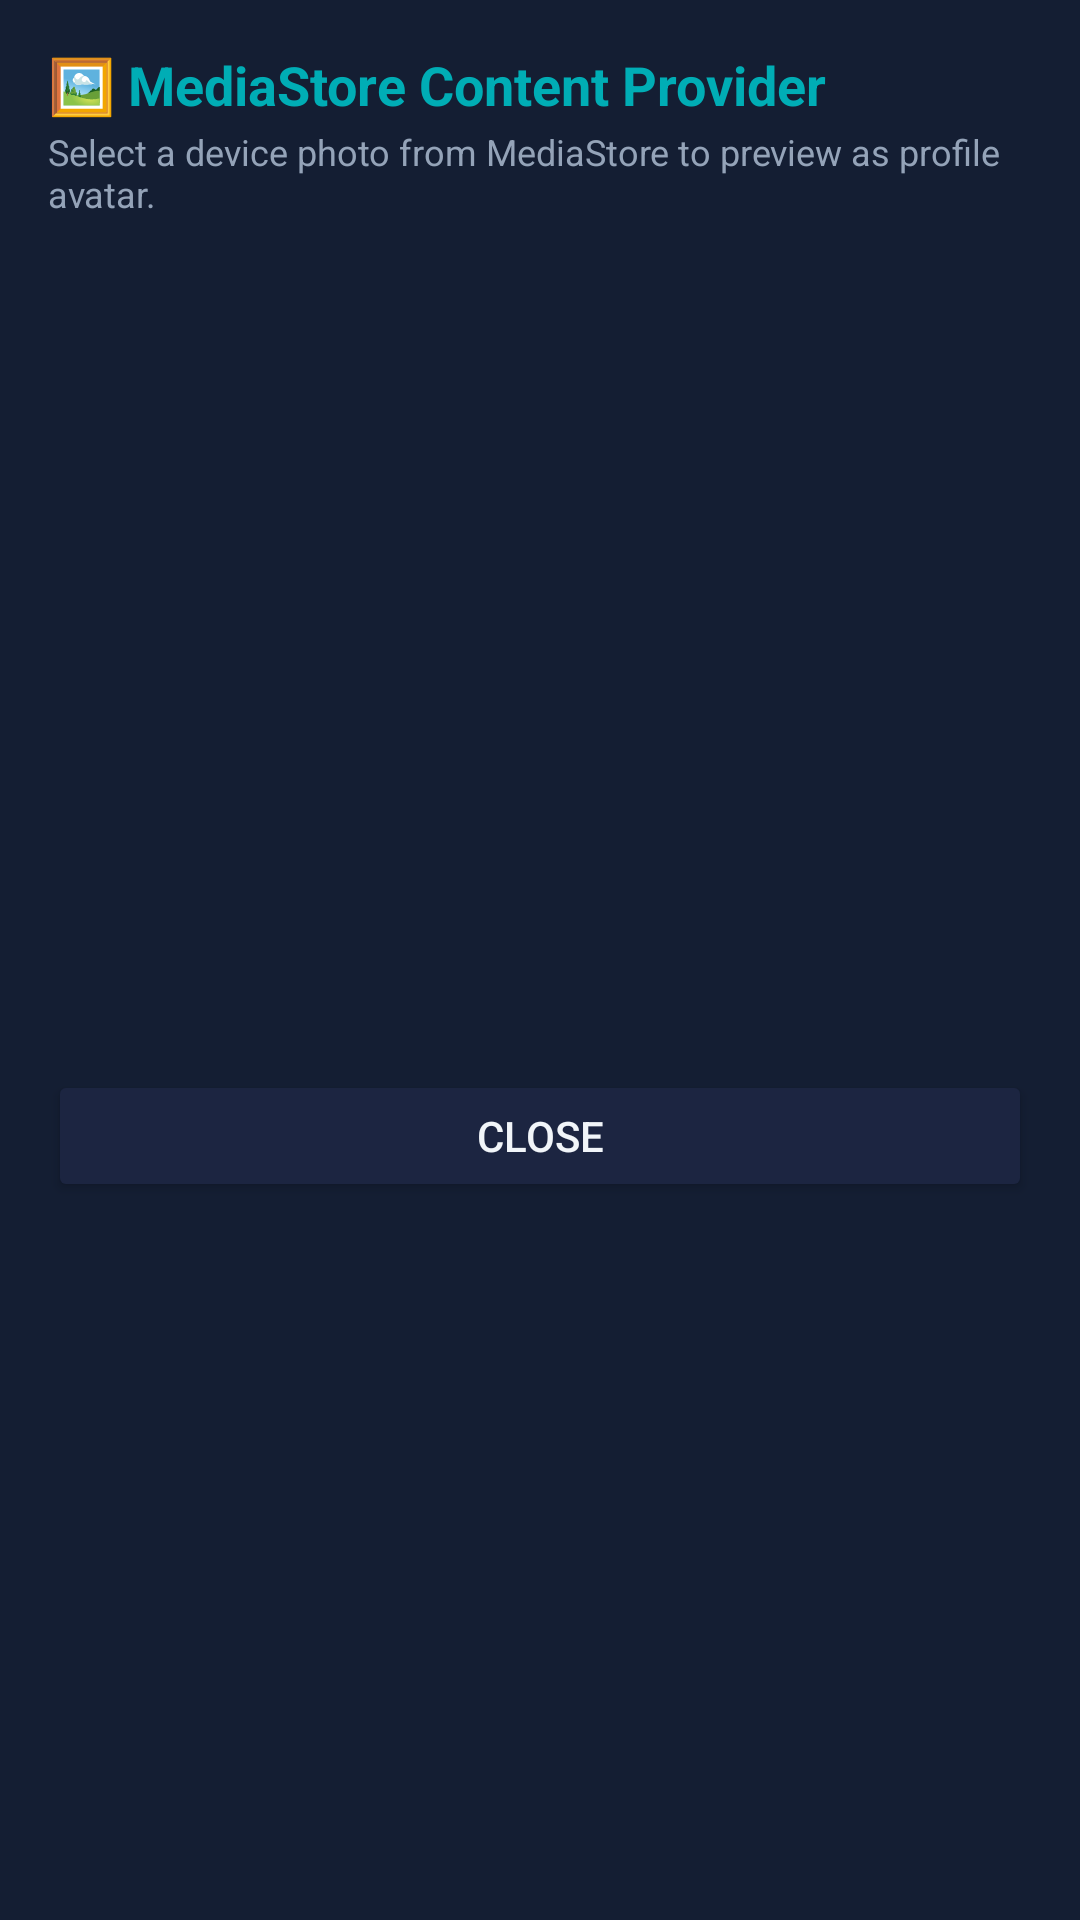

The Android layout XML behind this screen, and the referenced resources:
<!-- AndroidManifest.xml: application theme Theme.WizardsOfTeligati -->
<!-- res/layout/dialog_mediastore_picker.xml -->
<?xml version="1.0" encoding="utf-8"?>
<LinearLayout xmlns:android="http://schemas.android.com/apk/res/android"
    xmlns:app="http://schemas.android.com/apk/res-auto"
    android:layout_width="match_parent"
    android:layout_height="wrap_content"
    android:background="@color/card_dark"
    android:orientation="vertical"
    android:padding="16dp">

    <TextView
        android:layout_width="wrap_content"
        android:layout_height="wrap_content"
        android:text="🖼️ MediaStore Content Provider"
        android:textColor="@color/mystic_cyan"
        android:textSize="18sp"
        android:textStyle="bold" />

    <TextView
        android:layout_width="wrap_content"
        android:layout_height="wrap_content"
        android:layout_marginTop="2dp"
        android:layout_marginBottom="12dp"
        android:text="Select a device photo from MediaStore to preview as profile avatar."
        android:textColor="@color/text_secondary"
        android:textSize="12sp" />

    
    <LinearLayout
        android:id="@+id/layoutEmptyMedia"
        android:layout_width="match_parent"
        android:layout_height="wrap_content"
        android:orientation="vertical"
        android:gravity="center"
        android:visibility="gone"
        android:padding="16dp">

        <TextView
            android:layout_width="wrap_content"
            android:layout_height="wrap_content"
            android:text="No images found in device MediaStore."
            android:textColor="@color/text_secondary"
            android:textSize="13sp" />

        <Button
            android:id="@+id/btnGenerateSampleImage"
            android:layout_width="wrap_content"
            android:layout_height="40dp"
            android:layout_marginTop="8dp"
            android:backgroundTint="@color/indigo_dark"
            android:text="+ Insert Sample Image to MediaStore"
            android:textColor="@color/mystic_cyan"
            android:textSize="12sp" />
    </LinearLayout>

    <androidx.recyclerview.widget.RecyclerView
        android:id="@+id/rvMediaStoreImages"
        android:layout_width="match_parent"
        android:layout_height="260dp"
        android:scrollbars="vertical" />

    <Button
        android:id="@+id/btnCloseMediaPicker"
        android:layout_width="match_parent"
        android:layout_height="44dp"
        android:layout_marginTop="12dp"
        android:backgroundTint="@color/indigo_dark"
        android:text="Close"
        android:textColor="@color/text_primary" />
</LinearLayout>
<!-- resources referenced by this layout -->
<resources>
  <color name="card_dark">#141E33</color>
  <color name="indigo_dark">#1C2541</color>
  <color name="mystic_cyan">#00ADB5</color>
  <color name="text_primary">#F1F5F9</color>
  <color name="text_secondary">#94A3B8</color>
  <style name="Theme.WizardsOfTeligati" parent="Theme.Material3.DayNight.NoActionBar">
          <item name="colorPrimary">@color/mystic_cyan</item>
          <item name="colorSecondary">@color/accent_purple</item>
          <item name="android:windowBackground">@color/deep_navy</item>
          <item name="colorSurface">@color/card_dark</item>
          <item name="colorOnSurface">@color/text_primary</item>
          <item name="colorOnPrimary">@color/deep_navy</item>
      </style>
  <color name="accent_purple">#6C63FF</color>
  <color name="deep_navy">#0A1128</color>
</resources>
